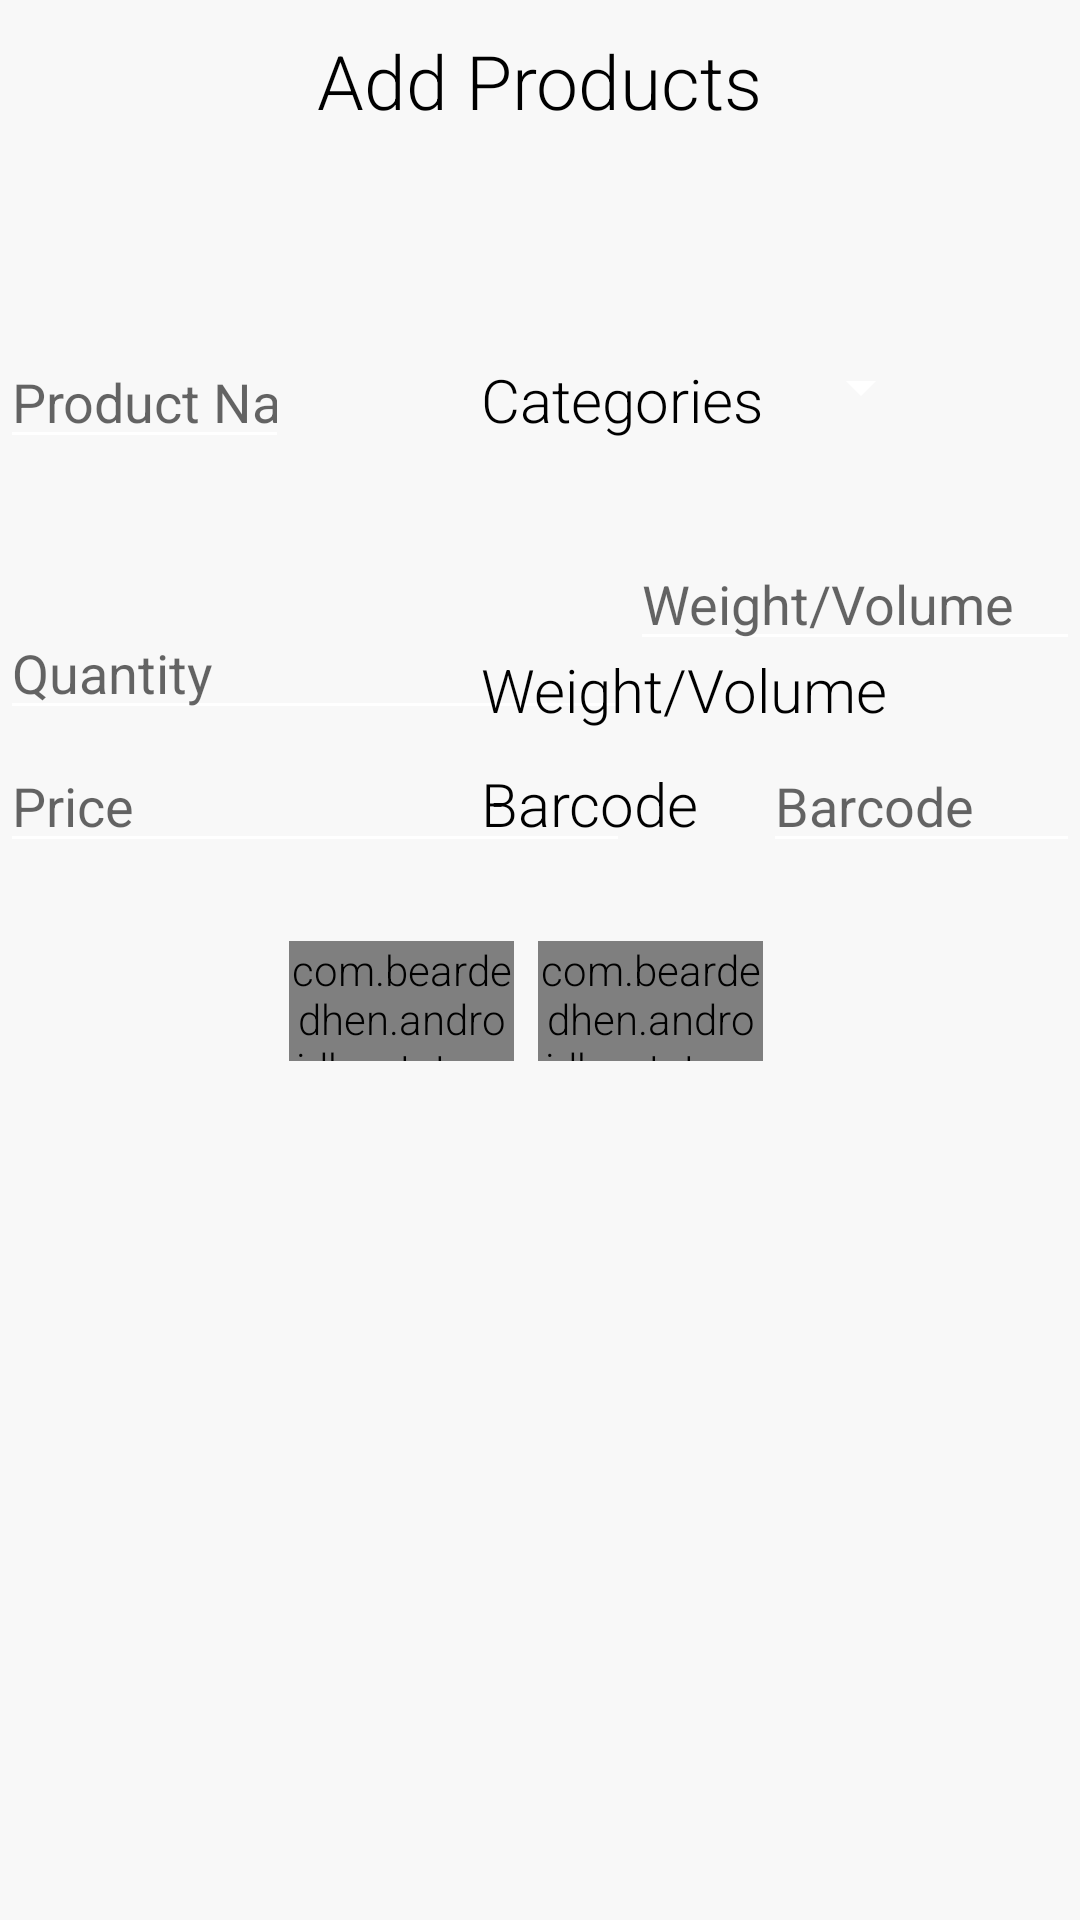

Android layout source for this screen:
<!-- AndroidManifest.xml: application theme AppTheme -->
<!-- res/layout/addproducts.xml -->
<?xml version="1.0" encoding="utf-8"?>
<RelativeLayout
    android:layout_width="match_parent"
    android:layout_height="900dp"
    xmlns:app="http://schemas.android.com/apk/res-auto"
    android:background="#F8F8F8"
    android:orientation="horizontal"
    android:id="@+id/addproducts"
    xmlns:android="http://schemas.android.com/apk/res/android">

    <TextView
        android:id="@+id/textView3"
        android:layout_width="wrap_content"
        android:layout_height="wrap_content"
        android:text="@string/Categories"
        android:textAppearance="?android:attr/textAppearanceSmall"
        android:textColor="#000000"
        android:textSize="20sp"
        android:layout_alignBaseline="@+id/textView6"
        android:layout_alignBottom="@+id/textView6"
        android:layout_alignEnd="@+id/reset" />

    <Spinner
        android:id="@+id/categories"
        android:layout_width="125dp"
        android:layout_height="35dp"
        android:layout_alignBottom="@+id/textView3"
        android:layout_alignEnd="@+id/barcodedata"
        android:layout_marginEnd="49dp"
        />

    <TextView
        android:id="@+id/textView1"
        android:layout_width="wrap_content"
        android:layout_height="wrap_content"
        android:layout_alignParentTop="true"
        android:layout_centerHorizontal="true"
        android:textColor="@color/Black"
        android:layout_marginTop="10dp"
        android:text="@string/Add_Products"
        android:textSize="25sp"/>

    <EditText
        android:id="@+id/name"
        android:layout_width="wrap_content"
        android:layout_height="wrap_content"
        android:ems="10"
        android:singleLine="true"
        android:hint="@string/Product_Name"
        android:layout_alignTop="@+id/categories"
        android:layout_toStartOf="@+id/save">
    </EditText>

    <EditText
        android:id="@+id/weight"
        android:layout_width="150dp"
        android:layout_height="wrap_content"
        android:ems="10"
        android:singleLine="true"
        android:hint="@string/Weight"
        android:inputType="numberSigned"
        android:layout_marginTop="26dp"
        android:layout_below="@+id/name"
        android:layout_alignEnd="@+id/barcodedata">
    </EditText>

    <TextView
        android:id="@+id/textView4"
        android:layout_width="wrap_content"
        android:layout_height="wrap_content"
        android:text="@string/Quantity"
        android:textSize="20sp"
        android:textAppearance="?android:attr/textAppearanceSmall"
        android:textColor="#000000"
        android:layout_marginEnd="69dp"
        android:layout_alignTop="@+id/weight"
        android:layout_toStartOf="@+id/quantity" />

    <EditText
        android:id="@+id/quantity"
        android:layout_width="wrap_content"
        android:layout_height="wrap_content"
        android:singleLine="true"
        android:ems="10"
        android:hint="@string/Quantity"
        android:inputType="numberSigned"

        android:layout_alignBottom="@+id/units"
        android:layout_alignStart="@+id/name" />

    <TextView
        android:id="@+id/textView5"
        android:layout_width="wrap_content"
        android:layout_height="wrap_content"
        android:text="@string/Price"
        android:textColor="#000000"
        android:textAppearance="?android:attr/textAppearanceSmall"
        android:textSize="20sp"
        android:layout_alignBaseline="@+id/price"
        android:layout_alignBottom="@+id/price"
        android:layout_alignStart="@+id/textView4" />

    <EditText
        android:id="@+id/price"
        android:layout_width="wrap_content"
        android:singleLine="true"
        android:layout_height="wrap_content"
        android:ems="10"
        android:hint="@string/Price"
        android:inputType="numberDecimal"
        android:layout_alignTop="@+id/barcodedata"
        android:layout_alignStart="@+id/quantity"
        android:layout_alignEnd="@+id/quantity" />

    <com.beardedhen.androidbootstrap.BootstrapButton
        android:id="@+id/save"
        android:layout_width="75dp"
        android:layout_height="40dp"
        android:text="@string/Save"
        android:textColor="#FFFFFF"
        android:layout_marginTop="26dp"
        app:bootstrapBrand="success"
        app:roundedCorners="true"
        android:layout_below="@+id/price"
        android:layout_toStartOf="@+id/reset" />

    <com.beardedhen.androidbootstrap.BootstrapButton
        android:id="@+id/reset"
        android:layout_width="75dp"
        android:layout_height="40dp"
        android:layout_marginLeft="8dp"
        android:text="@string/Reset"
        app:bootstrapBrand="danger"
        app:roundedCorners="true"
        android:layout_alignTop="@+id/save"
        android:layout_alignEnd="@+id/textView1" />

    <Spinner
        android:id="@+id/units"
        android:layout_width="75dp"
        android:layout_height="35dp"
        android:layout_alignBaseline="@+id/weight"
        android:layout_alignBottom="@+id/weight"
        android:layout_toEndOf="@+id/barcodedata"
        android:layout_marginStart="29dp" />

    <com.beardedhen.androidbootstrap.BootstrapButton
        android:id="@+id/barcode"
        android:layout_width="136dp"
        android:layout_height="45dp"
        android:layout_marginLeft="7dp"
        android:text="@string/Barcode"
        android:textStyle="bold"
        android:drawableLeft="@drawable/barcode"
        app:roundedCorners="true"
        app:bootstrapBrand="secondary"
        app:showOutline="true"
        android:layout_alignTop="@+id/barcodedata"
        android:layout_toEndOf="@+id/weight" />

    <TextView
        android:layout_width="wrap_content"
        android:layout_height="wrap_content"
        android:text="Name"
        android:textSize="20sp"
        android:id="@+id/textView6"
        android:layout_marginTop="76dp"

        android:textColor="#000000"
        android:layout_below="@+id/textView1"
        android:layout_alignStart="@+id/textView4" />

    <TextView
        android:id="@+id/textView7"
        android:layout_width="wrap_content"
        android:layout_height="wrap_content"
        android:text="Barcode"
        android:textSize="20sp"
        android:textAppearance="?android:attr/textAppearanceSmall"
        android:textColor="#000000"
        android:layout_alignBaseline="@+id/price"
        android:layout_alignBottom="@+id/price"
        android:layout_alignStart="@+id/textView8" />

    <EditText
        android:id="@+id/barcodedata"
        android:layout_width="wrap_content"
        android:layout_height="wrap_content"
        android:ems="10"
        android:hint="Barcode"

        android:layout_marginTop="26dp"
        android:layout_below="@+id/weight"
        android:layout_toEndOf="@+id/textView3" />

    <TextView
        android:layout_width="wrap_content"
        android:layout_height="wrap_content"
        android:text="Weight/Volume"
        android:textSize="20sp"
        android:id="@+id/textView8"
        android:textColor="#000000"
        android:layout_alignBaseline="@+id/units"
        android:layout_alignBottom="@+id/units"
        android:layout_alignStart="@+id/textView3" />


</RelativeLayout>
<!-- resources referenced by this layout -->
<resources>
  <color name="Black">#000000</color>
  <string name="Add_Products">Add Products</string>
  <string name="Barcode">Barcode</string>
  <string name="Categories">Categories</string>
  <string name="Price">Price</string>
  <string name="Product_Name">Product Name</string>
  <string name="Quantity">Quantity</string>
  <string name="Reset">Reset</string>
  <string name="Save">Save</string>
  <string name="Weight">Weight/Volume</string>
  <style name="AppTheme" parent="Theme.AppCompat.Light.DarkActionBar">
          
          <item name="colorPrimary">@color/colorPrimary</item>
          <item name="colorPrimaryDark">@color/colorPrimaryDark</item>
          <item name="colorAccent">@color/colorAccent</item>
          <item name="colorControlNormal">#ffffff</item>
          <item name="colorControlActivated">@color/accent</item>
  
          <item name="android:textViewStyle">@style/RobotoTextViewStyle</item>
          <item name="android:editTextStyle">@style/RobotoEditTextStyle</item>
      </style>
  <color name="colorPrimary">#3F51B5</color>
  <color name="colorPrimaryDark">#303F9F</color>
  <color name="colorAccent">#FF4081</color>
  <color name="accent">#ffffff</color>
  <style name="RobotoTextViewStyle" parent="android:Widget.TextView">
  <item name="android:fontFamily">sans-serif-light</item>
  </style>
  <style name="RobotoEditTextStyle" parent="android:Widget.EditText">
  <item name="android:fontFamily">sans-serif-light</item>
  </style>
</resources>
